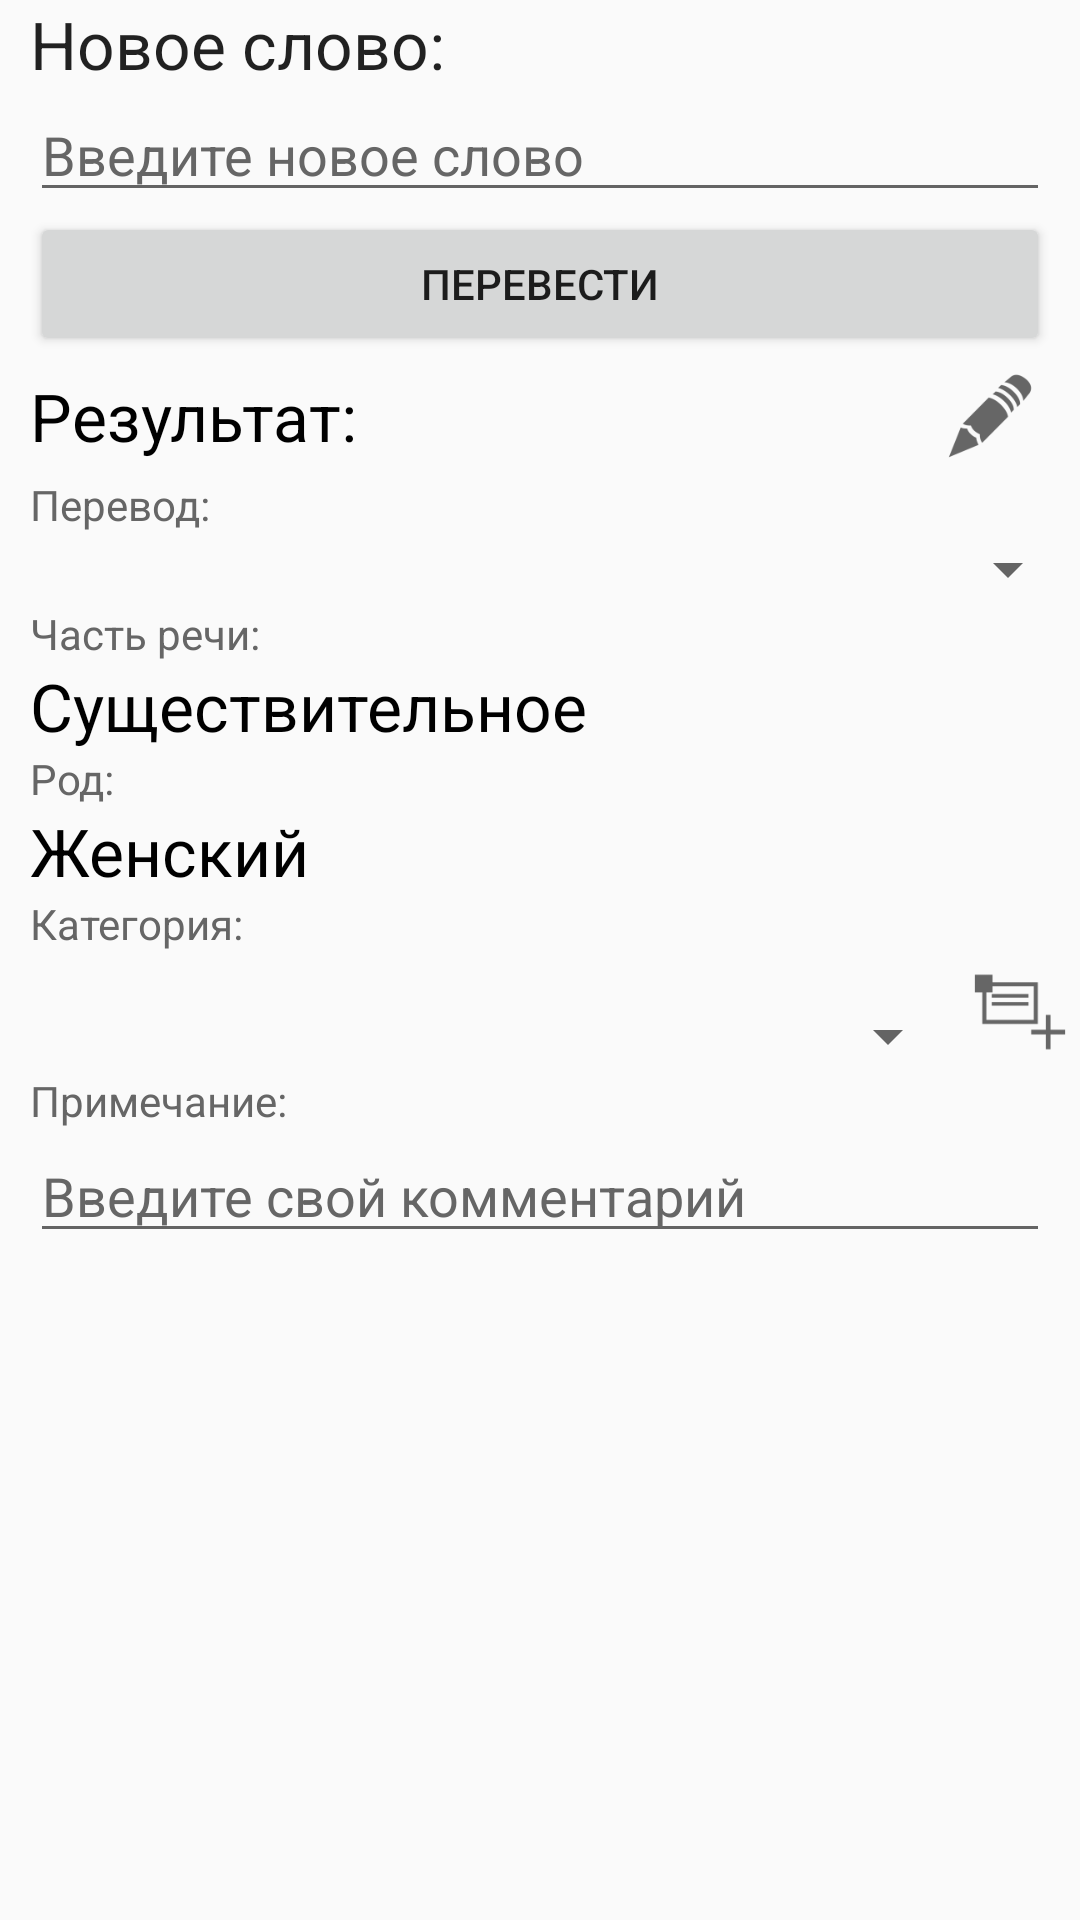

Here is an Android app screen rendered from its layout file. Give the layout XML and the strings, colors and styles it references.
<!-- AndroidManifest.xml: application theme AppTheme -->
<!-- res/layout/fragment_new_word.xml -->
<?xml version="1.0" encoding="utf-8"?>
<LinearLayout xmlns:android="http://schemas.android.com/apk/res/android"
    android:orientation="vertical" android:layout_width="match_parent"
    android:layout_height="match_parent">

    <TextView
        android:layout_width="wrap_content"
        android:layout_height="wrap_content"
        android:textAppearance="?android:attr/textAppearanceLarge"
        android:text="Новое слово:"
        android:layout_marginLeft="10dp" />

    <EditText
        android:layout_width="match_parent"
        android:layout_height="wrap_content"
        android:id="@+id/editText"
        android:textColor="@color/color_black"
        android:hint="Введите новое слово"
        android:textColorHint="@color/color_gray"
        android:layout_marginLeft="10dp"
        android:layout_marginRight="10dp" />

    <Button
        android:layout_width="match_parent"
        android:layout_height="wrap_content"
        android:text="Перевести"
        android:id="@+id/buttonNewWordTranslate"
        android:layout_gravity="center_horizontal"
        android:layout_marginLeft="10dp"
        android:layout_marginRight="10dp" />

    <RelativeLayout
        android:layout_width="match_parent"
        android:layout_height="wrap_content">

        <TextView
            android:layout_width="wrap_content"
            android:layout_height="wrap_content"
            android:textAppearance="?android:attr/textAppearanceLarge"
            android:text="Результат:"
            android:textColor="@color/color_black"
            android:id="@+id/textView"
            android:layout_toLeftOf="@+id/imageView4"
            android:layout_alignParentLeft="true"
            android:layout_alignParentStart="true"
            android:layout_marginLeft="10dp"
            android:layout_alignBottom="@+id/imageView4"
            android:layout_alignParentTop="true"
            android:gravity="center_vertical" />

        <ImageView
            android:layout_width="40dp"
            android:layout_height="40dp"
            android:id="@+id/imageView4"
            android:layout_alignParentTop="true"
            android:layout_alignParentRight="true"
            android:layout_alignParentEnd="true"
            android:src="@mipmap/ic_edit"
            android:layout_marginRight="10dp" />
    </RelativeLayout>

    <TextView
        android:layout_width="wrap_content"
        android:layout_height="wrap_content"
        android:textAppearance="?android:attr/textAppearanceSmall"
        android:text="Перевод:"
        android:id="@+id/textView5"
        android:textColor="@color/color_gray"
        android:layout_marginLeft="10dp" />

    <Spinner
        android:layout_width="match_parent"
        android:layout_height="wrap_content"
        android:id="@+id/spinnerNewWordTranslation" />

    <TextView
        android:layout_width="wrap_content"
        android:layout_height="wrap_content"
        android:textAppearance="?android:attr/textAppearanceSmall"
        android:text="Часть речи:"
        android:id="@+id/textView6"
        android:layout_marginLeft="10dp"
        android:textColor="@color/color_gray" />

    <TextView
        android:layout_width="wrap_content"
        android:layout_height="wrap_content"
        android:textAppearance="?android:attr/textAppearanceLarge"
        android:text="Существительное"
        android:id="@+id/textView7"
        android:textColor="@color/color_black"
        android:layout_marginLeft="10dp" />

    <TextView
        android:layout_width="wrap_content"
        android:layout_height="wrap_content"
        android:textAppearance="?android:attr/textAppearanceSmall"
        android:text="Род:"
        android:id="@+id/textView8"
        android:layout_marginLeft="10dp"
        android:textColor="@color/color_gray" />

    <TextView
        android:layout_width="wrap_content"
        android:layout_height="wrap_content"
        android:textAppearance="?android:attr/textAppearanceLarge"
        android:text="Женский"
        android:id="@+id/textView9"
        android:textColor="@color/color_black"
        android:layout_marginLeft="10dp" />

    <TextView
        android:layout_width="wrap_content"
        android:layout_height="wrap_content"
        android:textAppearance="?android:attr/textAppearanceSmall"
        android:text="Категория:"
        android:id="@+id/textView10"
        android:layout_marginLeft="10dp"
        android:textColor="@color/color_gray" />

    <RelativeLayout
        android:layout_width="match_parent"
        android:layout_height="wrap_content">

        <Spinner
            android:layout_width="match_parent"
            android:layout_height="wrap_content"
            android:id="@+id/spinnerNewWordCategory"
            android:layout_gravity="center_horizontal"
            android:visibility="visible"
            android:layout_toStartOf="@+id/imageView5"
            android:layout_toLeftOf="@+id/imageView5"
            android:layout_alignBottom="@+id/imageView5" />

        <ImageView
            android:layout_width="40dp"
            android:layout_height="40dp"
            android:id="@+id/imageView5"
            android:src="@mipmap/ic_add_category"
            android:layout_alignParentTop="true"
            android:layout_alignParentRight="true"
            android:layout_alignParentEnd="true" />
    </RelativeLayout>

    <TextView
        android:layout_width="wrap_content"
        android:layout_height="wrap_content"
        android:textAppearance="?android:attr/textAppearanceSmall"
        android:text="Примечание:"
        android:id="@+id/textView11"
        android:layout_marginLeft="10dp"
        android:textColor="@color/color_gray" />

    <EditText
        android:layout_width="match_parent"
        android:layout_height="wrap_content"
        android:id="@+id/editText2"
        android:textColor="@color/color_black"
        android:textColorHint="@color/color_gray"
        android:hint="Введите свой комментарий"
        android:layout_marginLeft="10dp"
        android:layout_marginRight="10dp" />

</LinearLayout>
<!-- resources referenced by this layout -->
<resources>
  <color name="color_black">#000</color>
  <color name="color_gray">#666</color>
  <!-- mipmap ic_add_category: png bitmap (mipmap-hdpi, 446 bytes) -->
  <!-- mipmap ic_edit: png bitmap (mipmap-hdpi, 1086 bytes) -->
  <style name="AppTheme" parent="Theme.AppCompat.Light.DarkActionBar">
          
          <item name="colorPrimary">@color/colorPrimary</item>
          <item name="colorPrimaryDark">@color/colorPrimaryDark</item>
          <item name="colorAccent">@color/colorAccent</item>
      </style>
  <color name="colorPrimary">#3F51B5</color>
  <color name="colorPrimaryDark">#303F9F</color>
  <color name="colorAccent">#FF4081</color>
</resources>
